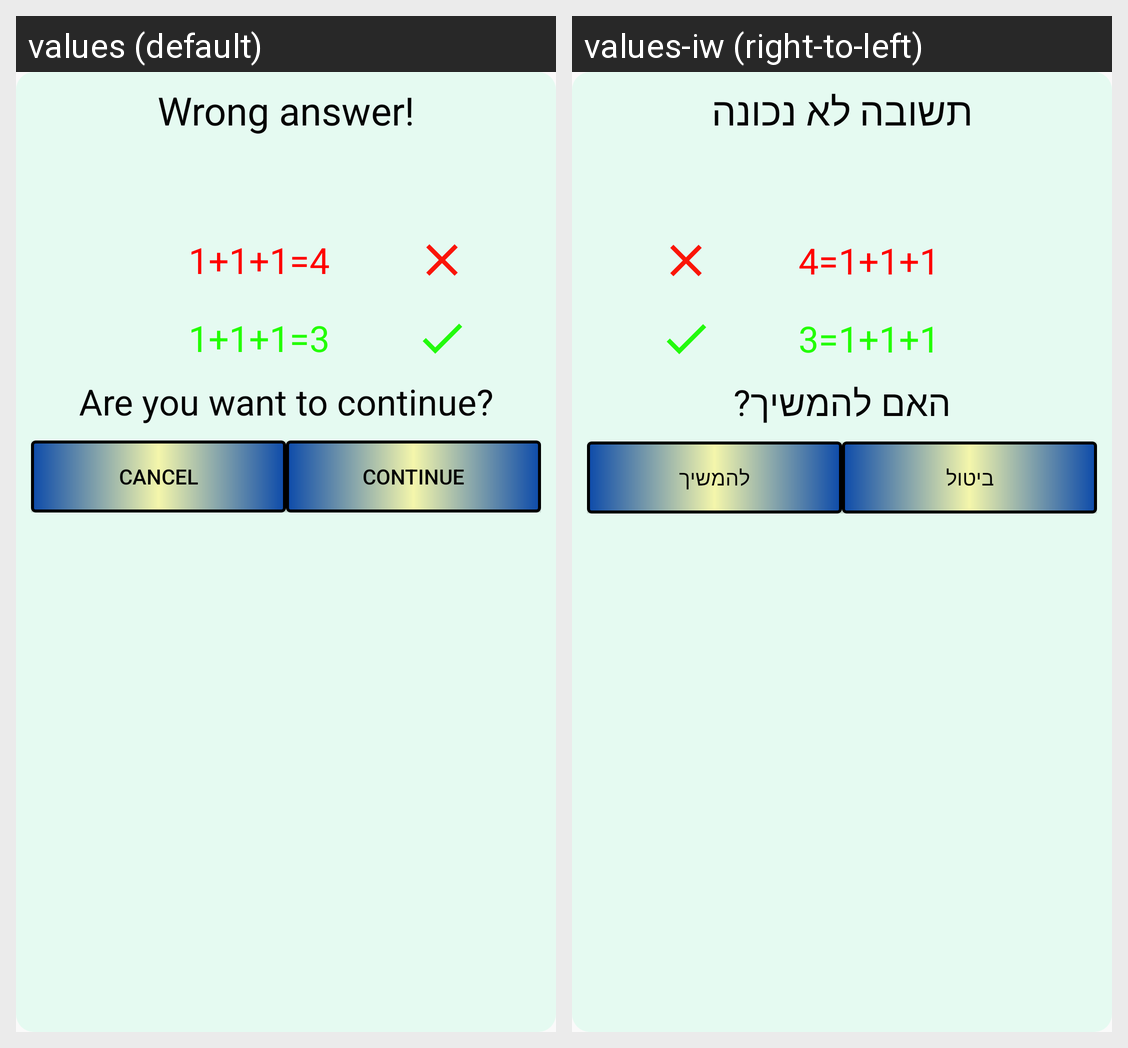

For this localized Android screen grid, give each drawn string resource with its value in every locale shown.
Android screen res/layout/dialog_to_continue.xml rendered under 2 locales, left to right: values (default), values-iw (right-to-left). Device: Nexus 5 (rendered at 1080×1920; each locale shown at half size, 540×960, under a caption strip naming it); theme AppTheme.
Strings drawn on this screen, with the default value and each locale's value (text and hints the layout hard-codes, and strings that could not be matched under every locale, appear in the picture but are not listed):

dialog_wrong_answer
  values: Wrong answer!
  values-iw: תשובה לא נכונה

continue_comment
  values: Are you want to continue?
  values-iw: האם להמשיך?

cancel
  values: Cancel
  values-iw: ביטול

to_continue
  values: continue
  values-iw: להמשיך
